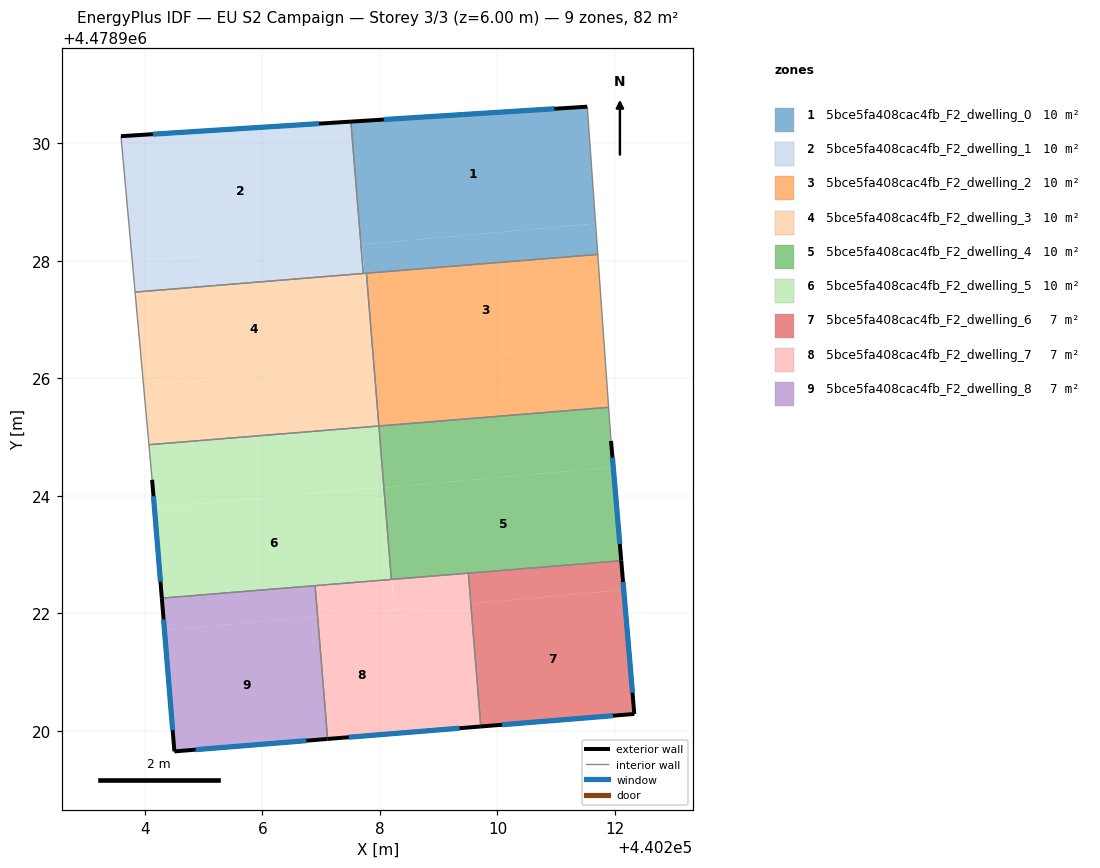
=== STOREY PLAN SPEC (per zone: floor XY polygon, exterior-wall plan segments, windows/doors) ===
zone 1: 5bce5fa408cac4fb_F2_dwelling_0  (10.2 m²)
  floor: (440211.53, 4478930.62) (440211.67, 4478928.63) (440207.69, 4478928.27) (440207.55, 4478929.90) (440207.51, 4478930.37)
  floor: (440211.67, 4478928.63) (440211.71, 4478928.11) (440207.74, 4478927.78) (440207.69, 4478928.27)
  floor: (440207.55, 4478929.89) (440207.69, 4478928.33) (440207.67, 4478928.33)
  exterior wall: (440211.53, 4478930.62) – (440207.51, 4478930.37)  [4.0 m]
    window: (440210.97, 4478930.58) – (440208.07, 4478930.40)  [6.3 m²]
  interior walls: 4
zone 2: 5bce5fa408cac4fb_F2_dwelling_1  (10.3 m²)
  floor: (440207.50, 4478930.37) (440207.55, 4478929.89) (440207.67, 4478928.33) (440203.79, 4478927.98) (440203.60, 4478930.12)
  floor: (440207.67, 4478928.33) (440207.72, 4478927.78) (440203.84, 4478927.47) (440203.79, 4478927.98)
  exterior wall: (440207.51, 4478930.37) – (440203.60, 4478930.12)  [3.9 m]
    window: (440206.96, 4478930.33) – (440204.14, 4478930.15)  [6.1 m²]
  interior walls: 3
zone 3: 5bce5fa408cac4fb_F2_dwelling_2  (10.3 m²)
  floor: (440211.82, 4478926.57) (440211.89, 4478925.51) (440207.98, 4478925.19) (440207.90, 4478926.22)
  floor: (440211.71, 4478928.11) (440211.82, 4478926.57) (440207.90, 4478926.22) (440207.77, 4478927.79)
  interior walls: 4
zone 4: 5bce5fa408cac4fb_F2_dwelling_3  (10.3 m²)
  floor: (440207.74, 4478927.78) (440207.88, 4478926.24) (440203.98, 4478925.89) (440203.84, 4478927.47)
  floor: (440207.88, 4478926.24) (440207.97, 4478925.19) (440204.07, 4478924.87) (440203.98, 4478925.89)
  floor: (440207.77, 4478927.79) (440207.90, 4478926.22) (440207.88, 4478926.22) (440207.74, 4478927.78)
  floor: (440207.90, 4478926.22) (440207.98, 4478925.19) (440207.97, 4478925.19) (440207.88, 4478926.22)
  interior walls: 5
zone 5: 5bce5fa408cac4fb_F2_dwelling_4  (10.3 m²)
  floor: (440211.97, 4478924.49) (440212.11, 4478922.90) (440208.21, 4478922.58) (440208.10, 4478923.70) (440208.07, 4478924.14)
  floor: (440211.89, 4478925.51) (440211.93, 4478924.93) (440211.97, 4478924.49) (440208.07, 4478924.14) (440207.98, 4478925.19)
  exterior wall: (440212.11, 4478922.90) – (440211.93, 4478924.93)  [2.0 m]
    window: (440212.08, 4478923.18) – (440211.96, 4478924.65)  [3.2 m²]
  interior walls: 5
zone 6: 5bce5fa408cac4fb_F2_dwelling_5  (10.3 m²)
  floor: (440208.06, 4478924.15) (440208.10, 4478923.71) (440208.20, 4478922.58) (440204.29, 4478922.26) (440204.17, 4478923.80)
  floor: (440207.97, 4478925.19) (440208.06, 4478924.15) (440204.17, 4478923.80) (440204.13, 4478924.27) (440204.07, 4478924.87)
  exterior wall: (440204.13, 4478924.27) – (440204.29, 4478922.26)  [2.0 m]
    window: (440204.15, 4478923.99) – (440204.27, 4478922.54)  [3.2 m²]
  interior walls: 5
zone 7: 5bce5fa408cac4fb_F2_dwelling_6  (6.8 m²)
  floor: (440212.15, 4478922.40) (440212.33, 4478920.29) (440209.72, 4478920.08) (440209.55, 4478922.17)
  floor: (440212.11, 4478922.90) (440212.15, 4478922.40) (440209.55, 4478922.17) (440209.51, 4478922.68)
  exterior wall: (440212.33, 4478920.29) – (440212.11, 4478922.90)  [2.6 m]
    window: (440212.30, 4478920.65) – (440212.14, 4478922.54)  [4.1 m²]
  exterior wall: (440209.72, 4478920.08) – (440212.33, 4478920.29)  [2.6 m]
    window: (440210.08, 4478920.11) – (440211.97, 4478920.26)  [4.1 m²]
  interior walls: 2
zone 8: 5bce5fa408cac4fb_F2_dwelling_7  (6.8 m²)
  floor: (440208.25, 4478922.07) (440208.44, 4478919.97) (440207.11, 4478919.87) (440206.94, 4478921.95)
  floor: (440209.55, 4478922.17) (440209.72, 4478920.08) (440208.44, 4478919.97) (440208.25, 4478922.05)
  floor: (440209.51, 4478922.68) (440209.55, 4478922.17) (440208.25, 4478922.05) (440208.25, 4478922.06) (440208.21, 4478922.58)
  floor: (440208.20, 4478922.58) (440208.25, 4478922.06) (440206.94, 4478921.95) (440206.90, 4478922.47)
  exterior wall: (440207.11, 4478919.87) – (440209.72, 4478920.08)  [2.6 m]
    window: (440207.47, 4478919.89) – (440209.36, 4478920.05)  [4.1 m²]
  interior walls: 4
zone 9: 5bce5fa408cac4fb_F2_dwelling_8  (6.8 m²)
  floor: (440206.94, 4478921.95) (440207.11, 4478919.87) (440204.51, 4478919.65) (440204.34, 4478921.71)
  floor: (440206.90, 4478922.47) (440206.94, 4478921.95) (440204.34, 4478921.71) (440204.29, 4478922.26)
  exterior wall: (440204.51, 4478919.65) – (440207.11, 4478919.87)  [2.6 m]
    window: (440204.87, 4478919.68) – (440206.75, 4478919.84)  [4.1 m²]
  exterior wall: (440204.29, 4478922.26) – (440204.51, 4478919.65)  [2.6 m]
    window: (440204.32, 4478921.90) – (440204.48, 4478920.01)  [4.1 m²]
  interior walls: 2

=== DERIVED (storey summary) ===
Building: EU S2 Campaign
Storey: 3 of 3  (floor level z = 6.00 m)
Storey gross floor area: 82.1 m²
Zones on this storey: 9
  - 5bce5fa408cac4fb_F2_dwelling_0: floor 10.2 m²; exterior wall 4.0 m (12.1 m²); 1 window(s) 6.3 m²; WWR 52.2%
  - 5bce5fa408cac4fb_F2_dwelling_1: floor 10.3 m²; exterior wall 3.9 m (11.8 m²); 1 window(s) 6.1 m²; WWR 52.2%
  - 5bce5fa408cac4fb_F2_dwelling_2: floor 10.3 m²
  - 5bce5fa408cac4fb_F2_dwelling_3: floor 10.3 m²
  - 5bce5fa408cac4fb_F2_dwelling_4: floor 10.3 m²; exterior wall 2.0 m (6.1 m²); 1 window(s) 3.2 m²; WWR 52.2%
  - 5bce5fa408cac4fb_F2_dwelling_5: floor 10.3 m²; exterior wall 2.0 m (6.1 m²); 1 window(s) 3.2 m²; WWR 52.2%
  - 5bce5fa408cac4fb_F2_dwelling_6: floor 6.8 m²; exterior wall 5.2 m (15.7 m²); 2 window(s) 8.2 m²; WWR 52.2%
  - 5bce5fa408cac4fb_F2_dwelling_7: floor 6.8 m²; exterior wall 2.6 m (7.8 m²); 1 window(s) 4.1 m²; WWR 52.2%
  - 5bce5fa408cac4fb_F2_dwelling_8: floor 6.8 m²; exterior wall 5.2 m (15.7 m²); 2 window(s) 8.2 m²; WWR 52.2%
Zone adjacency (shared interzone walls):
  - 5bce5fa408cac4fb_F2_dwelling_0 ↔ 5bce5fa408cac4fb_F2_dwelling_1
  - 5bce5fa408cac4fb_F2_dwelling_0 ↔ 5bce5fa408cac4fb_F2_dwelling_2
  - 5bce5fa408cac4fb_F2_dwelling_0 ↔ 5bce5fa408cac4fb_F2_dwelling_3
  - 5bce5fa408cac4fb_F2_dwelling_1 ↔ 5bce5fa408cac4fb_F2_dwelling_3
  - 5bce5fa408cac4fb_F2_dwelling_2 ↔ 5bce5fa408cac4fb_F2_dwelling_3
  - 5bce5fa408cac4fb_F2_dwelling_2 ↔ 5bce5fa408cac4fb_F2_dwelling_4
  - 5bce5fa408cac4fb_F2_dwelling_3 ↔ 5bce5fa408cac4fb_F2_dwelling_5
  - 5bce5fa408cac4fb_F2_dwelling_4 ↔ 5bce5fa408cac4fb_F2_dwelling_5
  - 5bce5fa408cac4fb_F2_dwelling_4 ↔ 5bce5fa408cac4fb_F2_dwelling_6
  - 5bce5fa408cac4fb_F2_dwelling_4 ↔ 5bce5fa408cac4fb_F2_dwelling_7
  - 5bce5fa408cac4fb_F2_dwelling_5 ↔ 5bce5fa408cac4fb_F2_dwelling_7
  - 5bce5fa408cac4fb_F2_dwelling_5 ↔ 5bce5fa408cac4fb_F2_dwelling_8
  - 5bce5fa408cac4fb_F2_dwelling_6 ↔ 5bce5fa408cac4fb_F2_dwelling_7
  - 5bce5fa408cac4fb_F2_dwelling_7 ↔ 5bce5fa408cac4fb_F2_dwelling_8